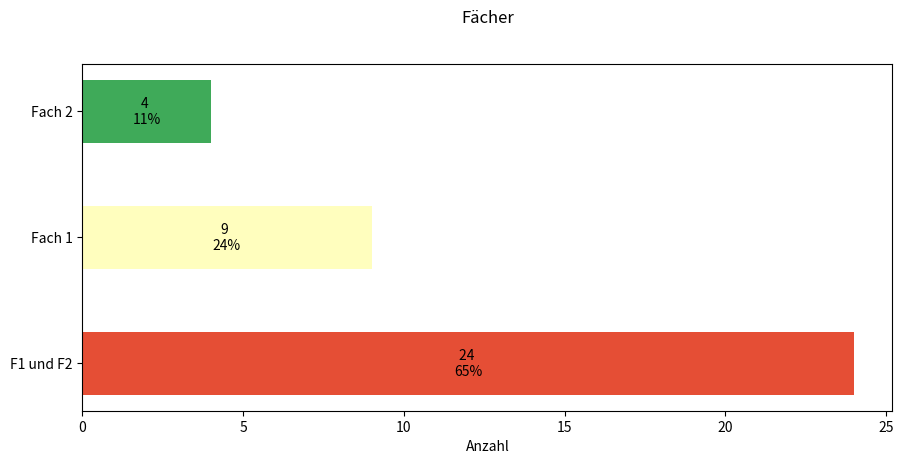

This chart was generated by the following Python code:
import matplotlib.pyplot as plt
import numpy as np
import json
import os
import pandas as pd

# Define directories
json_dir = "JSONData"
csv_dir = "CSVData"

# Create directories if they don't exist
os.makedirs(json_dir, exist_ok=True)
os.makedirs(csv_dir, exist_ok=True)

# Define category names
category_names = ["F1 und F2", "Fach 1", "Fach 2"]

# Define results
results = {"results": [24, 9, 4]}

# Save results to JSON file
json_path = os.path.join(json_dir, "results.json")
with open(json_path, "w") as json_file:
    json.dump(results, json_file, indent=4)

# Save results to another JSON file named results-teil-1.json
json_path_teil = os.path.join(json_dir, "results-teil-1.json")
with open(json_path_teil, "w") as json_file:
    json.dump(results, json_file, indent=4)

# Save results to CSV
csv_path = os.path.join(csv_dir, "results.csv")
df = pd.DataFrame({"Category": category_names, "Values": results["results"]})
df.to_csv(csv_path, index=False)

# Function to load results from JSON
def load_results_from_json(filename):
    with open(filename, "r") as json_file:
        return json.load(json_file)

# Load results
loaded_results = load_results_from_json(json_path)

def survey(results, category_names):
    """
    Parameters
    ----------
    results : dict
        A mapping from question labels to a list of answers per category.
    category_names : list of str
        The category labels.
    """
    # Extract the results and category names
    data = np.array(list(results.values()))
    category_colors = plt.get_cmap('RdYlGn_r')(
        np.linspace(0.15, 0.85, data.shape[1]))[::-1]  # Get correct color list
    
    # Calculate the total sum of values to compute percentages
    total = np.sum(data)

    # Create a figure and axis for the plot
    fig, ax = plt.subplots(figsize=(9.4, 5))
    ax.set_title("Fächer", pad=30)  # Add padding for the title

    # Define bar height and y positions for the bars
    bar_height = 0.5
    y_pos = np.arange(len(category_names))

    # Plot horizontal bars with properly assigned colors
    bars = ax.barh(y_pos, data[0], height=bar_height, label='Results', color=category_colors)

    # Set labels and ticks
    ax.set_xlabel('Anzahl')
    ax.set_yticks(y_pos)
    ax.set_yticklabels(category_names)
    ax.set_xticks([0, 5, 10, 15, 20, 25])

    # Display absolute and percentage values inside the bars
    for i, bar in enumerate(bars):
        absolute_value = bar.get_width()
        percentage = (absolute_value / total) * 100 if total > 0 else 0  # Prevent division by zero

        # Adjust x position dynamically based on the bar width
        x_position = absolute_value / 2
        ha_value = 'center'

        # If the value is too small, adjust placement
        if absolute_value < 2:
            x_position = absolute_value + 0.5  # Move slightly right
            ha_value = 'left'

        # Display the absolute value and percentage
        ax.text(x_position, bar.get_y() + bar.get_height() / 2,
                f'{absolute_value} \n{percentage:.0f}%', va='center', ha=ha_value, fontsize=10, color='black')

    # Apply tight layout to ensure everything fits
    plt.tight_layout(pad=2.0)

    return fig, ax

# Run the function with loaded results
survey(loaded_results, category_names)

# Save and display the plot
plot_path = os.path.join(csv_dir, "plot1.jpg")
plt.savefig(plot_path)
plt.show()
